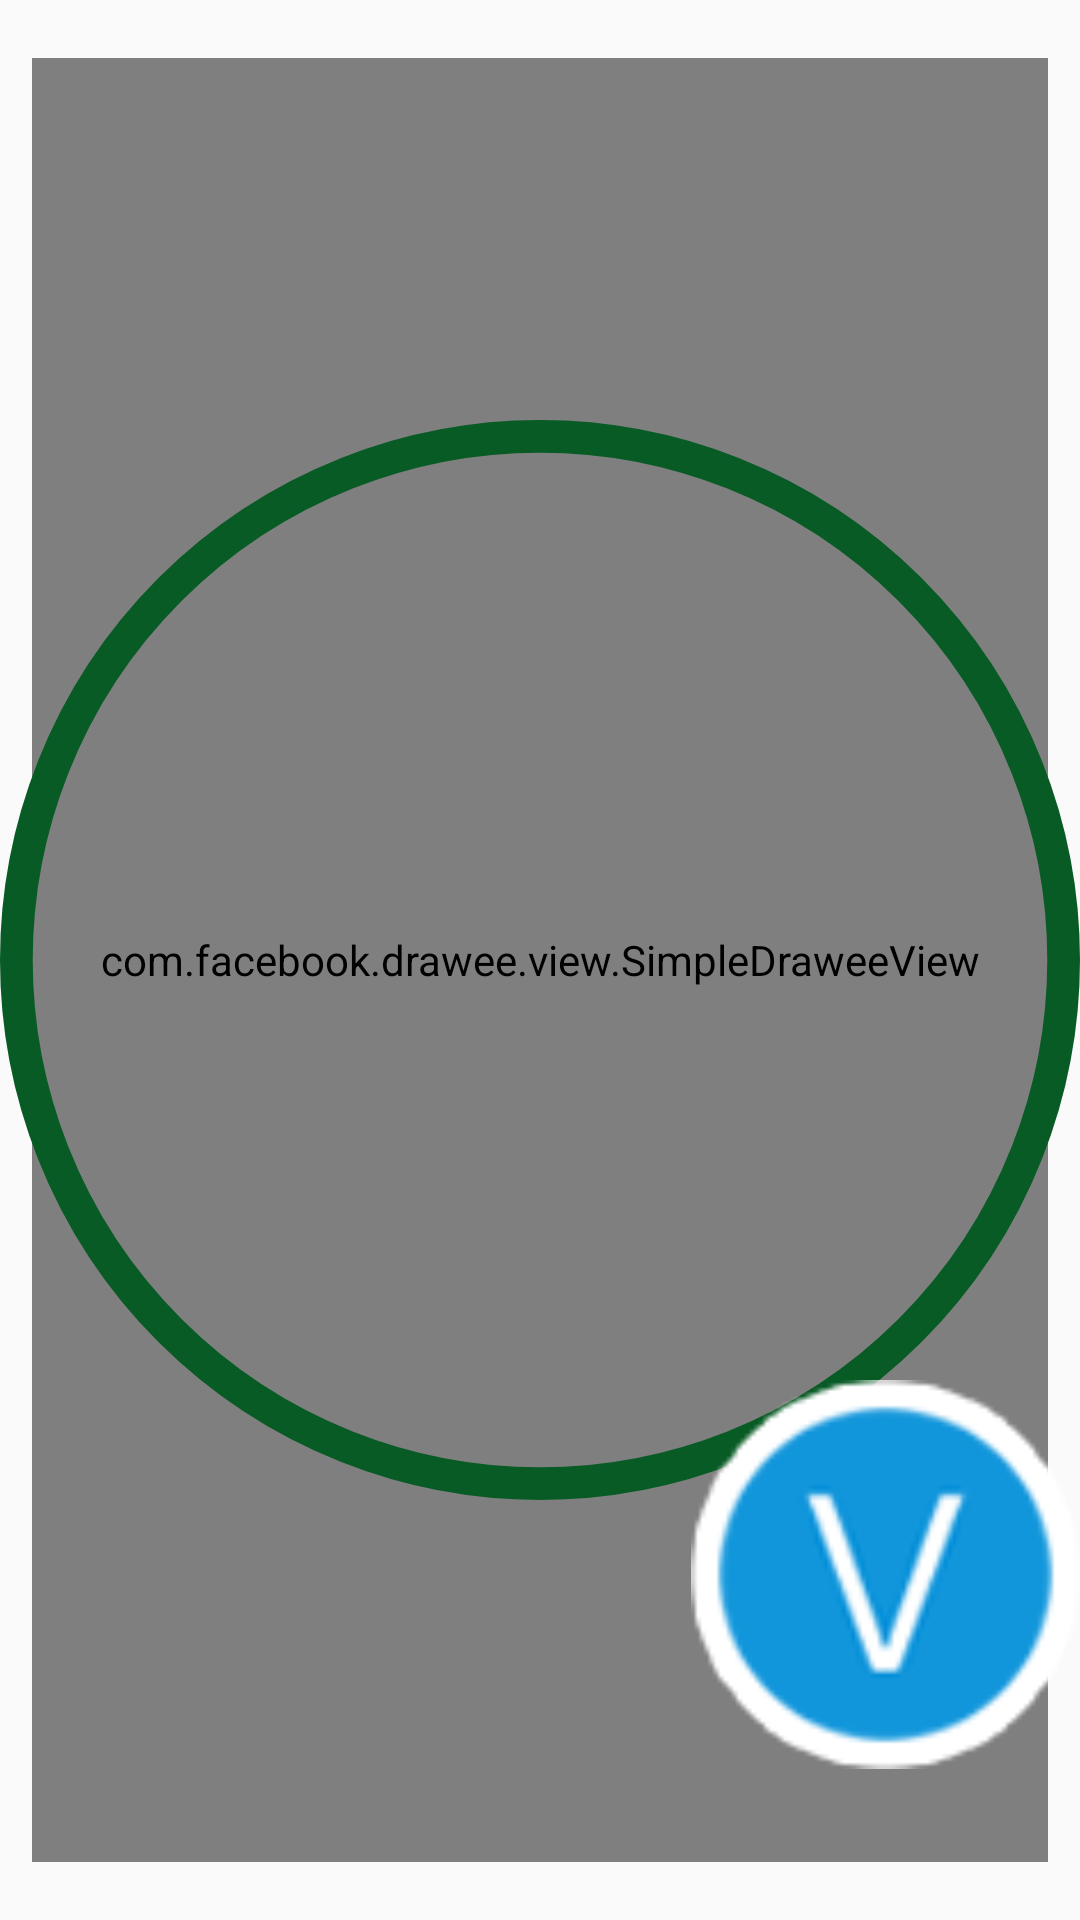

This screen was rendered from an Android layout file. Write that file and the resources it references.
<!-- AndroidManifest.xml: application theme AppTheme -->
<!-- res/layout/view_avatar_mine_fragment.xml -->
<?xml version="1.0" encoding="utf-8"?>
<androidx.constraintlayout.widget.ConstraintLayout xmlns:android="http://schemas.android.com/apk/res/android"
    xmlns:app="http://schemas.android.com/apk/res-auto"
    xmlns:fresco="http://schemas.android.com/apk/res-auto"
    android:layout_width="match_parent"
    android:layout_height="match_parent">

    <com.facebook.drawee.view.SimpleDraweeView
        android:id="@+id/sdv_avatar_view_mine"
        android:layout_width="0dp"
        android:layout_height="0dp"
        android:layout_marginStart="2dp"
        android:layout_marginLeft="2dp"
        android:layout_marginTop="2dp"
        android:layout_marginEnd="2dp"
        android:layout_marginRight="2dp"
        android:layout_marginBottom="2dp"
        app:layout_constraintBottom_toBottomOf="parent"
        app:layout_constraintEnd_toEndOf="parent"
        app:layout_constraintHeight_default="percent"
        app:layout_constraintHeight_percent="0.94"
        app:layout_constraintStart_toStartOf="parent"
        app:layout_constraintTop_toTopOf="parent"
        app:layout_constraintWidth_default="percent"
        app:layout_constraintWidth_percent="0.94"
        fresco:placeholderImage="@drawable/avatar_placeholder"
        fresco:placeholderImageScaleType="fitCenter"
        fresco:roundAsCircle="true"
        fresco:roundWithOverlayColor="#FFFFFF" />

    <ImageView
        android:id="@+id/iv_avatar_view_mine"
        android:layout_width="0dp"
        android:layout_height="0dp"
        android:scaleType="fitCenter"
        android:src="@drawable/avatar_mine_background"
        app:layout_constraintBottom_toBottomOf="parent"
        app:layout_constraintEnd_toEndOf="parent"
        app:layout_constraintHeight_default="percent"
        app:layout_constraintHeight_percent="1"
        app:layout_constraintStart_toStartOf="parent"
        app:layout_constraintTop_toTopOf="parent"
        app:layout_constraintWidth_default="percent"
        app:layout_constraintWidth_percent="1" />

    <ImageView
        android:id="@+id/iv_certificate_avatar_view_mine"
        android:layout_width="0dp"
        android:layout_height="0dp"
        android:src="@drawable/avatar_certificate"
        app:layout_constraintBottom_toBottomOf="parent"
        app:layout_constraintEnd_toEndOf="parent"
        app:layout_constraintHeight_default="percent"
        app:layout_constraintHeight_percent="0.36"
        app:layout_constraintHorizontal_bias="1.0"
        app:layout_constraintStart_toStartOf="parent"
        app:layout_constraintTop_toTopOf="parent"
        app:layout_constraintVertical_bias="1.0"
        app:layout_constraintWidth_default="percent"
        app:layout_constraintWidth_percent="0.36" />


</androidx.constraintlayout.widget.ConstraintLayout>
<!-- resources referenced by this layout -->
<resources>
  <!-- drawable avatar_certificate: png bitmap (drawable, 2908 bytes) -->
  <!-- drawable avatar_mine_background (drawable) -->
  <?xml version="1.0" encoding="utf-8"?>
  <shape xmlns:android="http://schemas.android.com/apk/res/android"
      android:shape="oval">
      <size
          android:height="33dp"
          android:width="33dp"/>
  
      <stroke
          android:width="1dp"
          android:color="#095B26" />
  
  </shape>
  <!-- drawable avatar_placeholder: png bitmap (drawable, 1647 bytes) -->
  <style name="AppTheme" parent="Theme.AppCompat.Light.NoActionBar">
          
          <item name="colorPrimary">@color/colorPrimary</item>
          <item name="colorPrimaryDark">@color/colorPrimaryDark</item>
          <item name="colorAccent">@color/colorAccent</item>
      </style>
  <color name="colorPrimary">#008577</color>
  <color name="colorPrimaryDark">#306932</color>
  <color name="colorAccent">#306932</color>
</resources>
